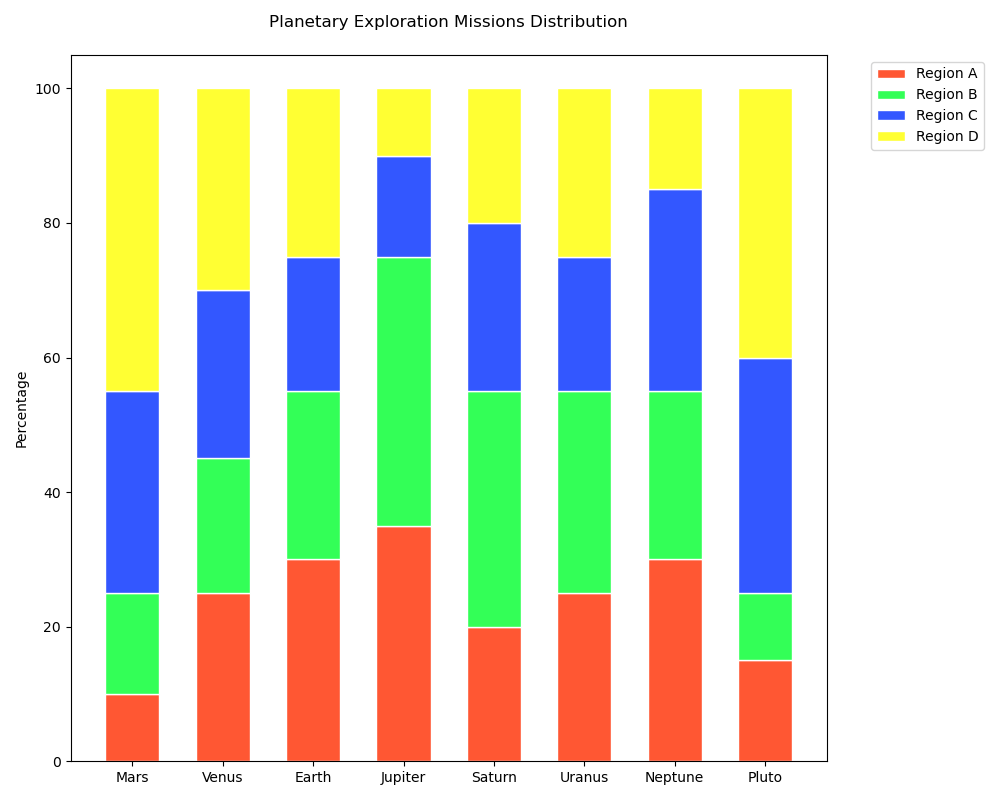

The file beside this chart, header and first rows:
categories, region_a, region_b, region_c, region_d
Mars, 10, 15, 30, 45
Venus, 25, 20, 25, 30
Earth, 30, 25, 20, 25
Jupiter, 35, 40, 15, 10
Saturn, 20, 35, 25, 20
Uranus, 25, 30, 20, 25
Neptune, 30, 25, 30, 15
Pluto, 15, 10, 35, 40
